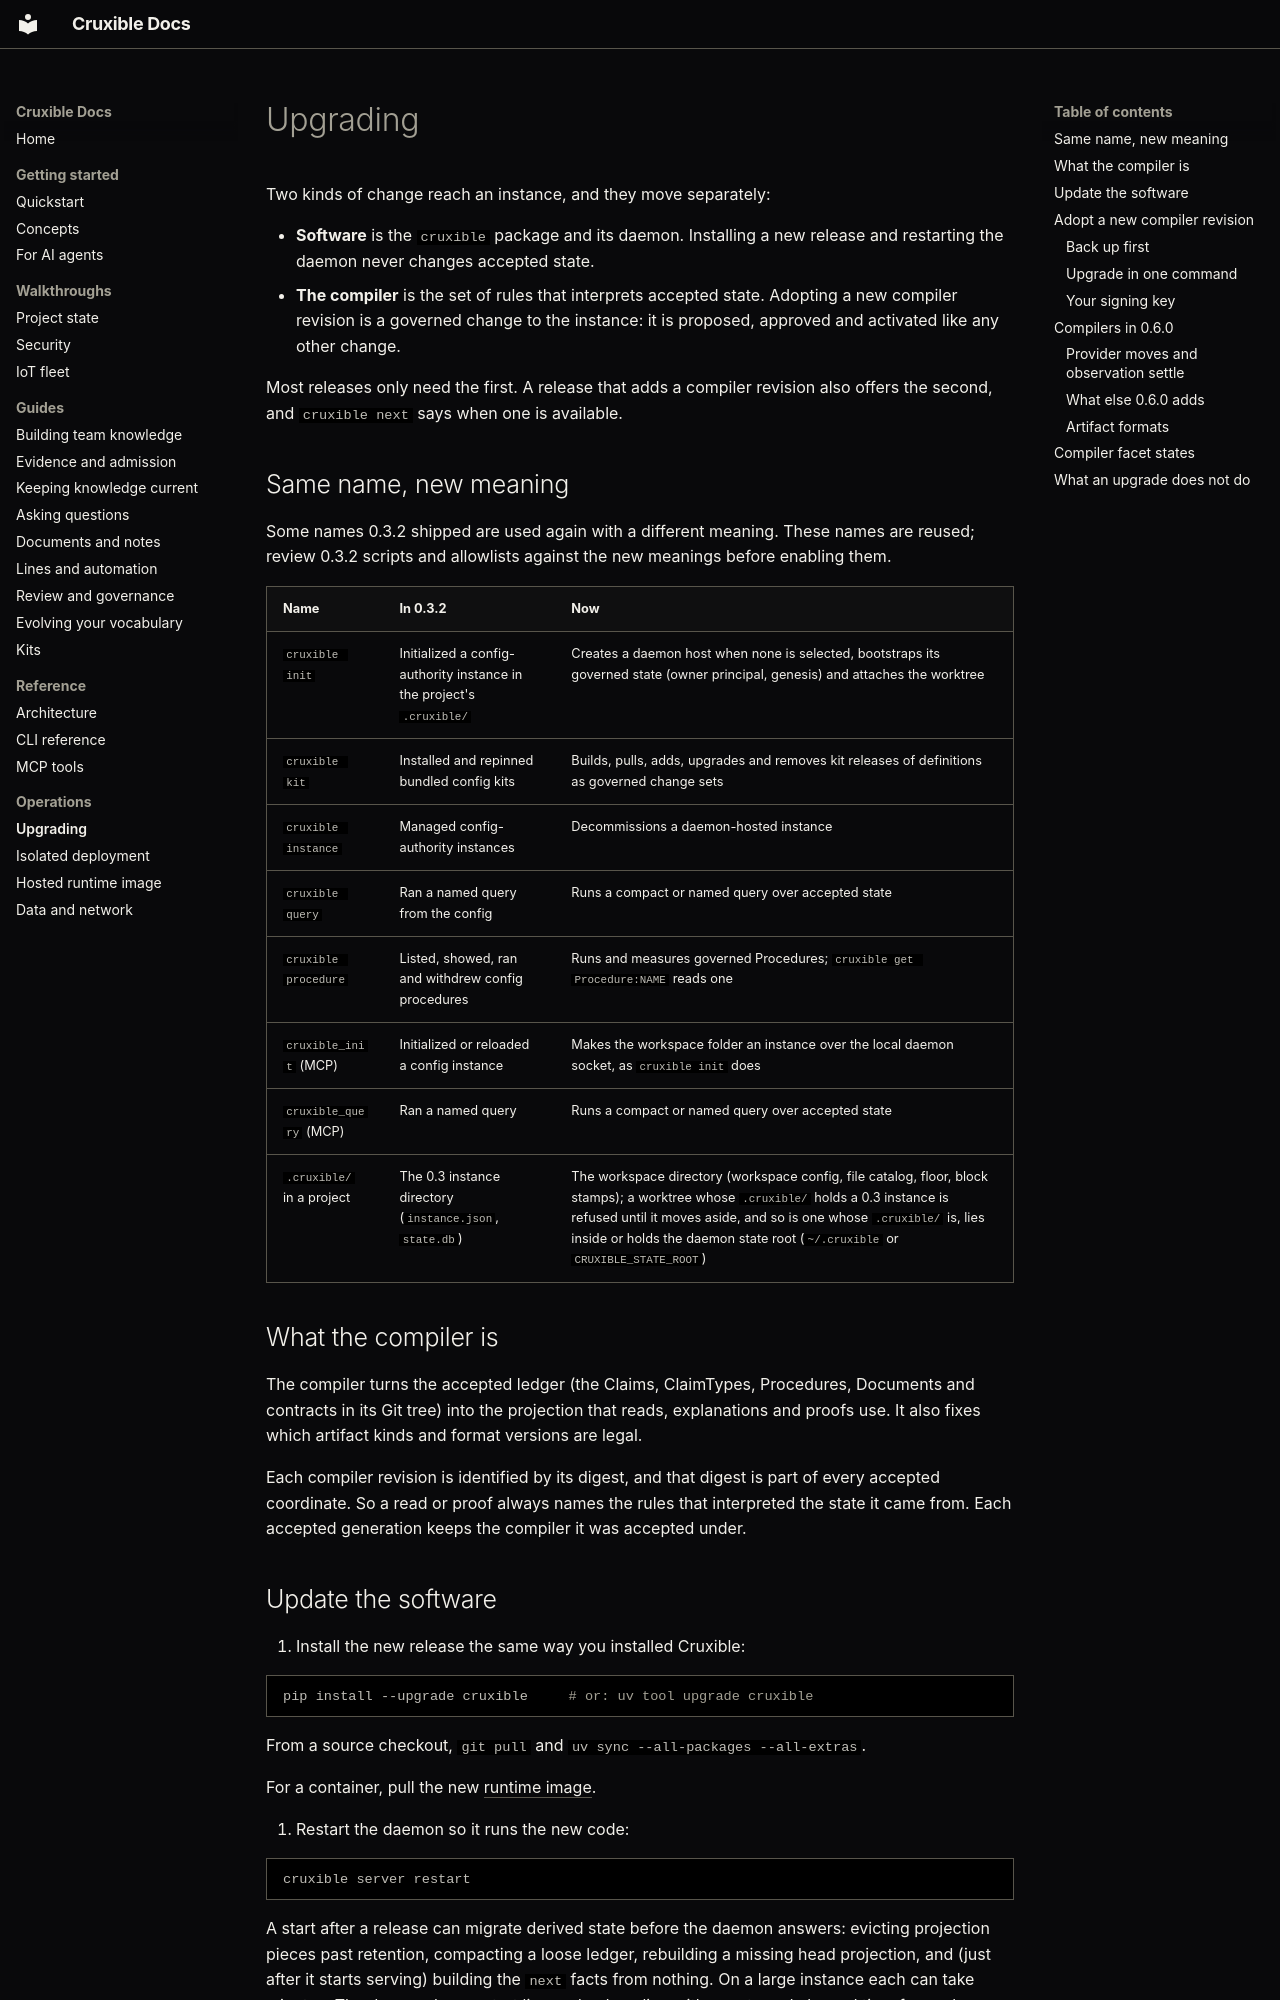

repository: cruxible-ai/cruxible · page: upgrading/index.html · generator: mkdocs

# Upgrading

Two kinds of change reach an instance, and they move separately:

- **Software** is the `cruxible` package and its daemon. Installing a new
  release and restarting the daemon never changes accepted state.
- **The compiler** is the set of rules that interprets accepted state. Adopting
  a new compiler revision is a governed change to the instance: it is proposed,
  approved and activated like any other change.

Most releases only need the first. A release that adds a compiler revision also
offers the second, and `cruxible next` says when one is available.

## Same name, new meaning

Some names 0.3.2 shipped are used again with a different meaning. These names
are reused; review 0.3.2 scripts and allowlists against the new meanings
before enabling them.

| Name | In 0.3.2 | Now |
|---|---|---|
| `cruxible init` | Initialized a config-authority instance in the project's `.cruxible/` | Creates a daemon host when none is selected, bootstraps its governed state (owner principal, genesis) and attaches the worktree |
| `cruxible kit` | Installed and repinned bundled config kits | Builds, pulls, adds, upgrades and removes kit releases of definitions as governed change sets |
| `cruxible instance` | Managed config-authority instances | Decommissions a daemon-hosted instance |
| `cruxible query` | Ran a named query from the config | Runs a compact or named query over accepted state |
| `cruxible procedure` | Listed, showed, ran and withdrew config procedures | Runs and measures governed Procedures; `cruxible get Procedure:NAME` reads one |
| `cruxible_init` (MCP) | Initialized or reloaded a config instance | Makes the workspace folder an instance over the local daemon socket, as `cruxible init` does |
| `cruxible_query` (MCP) | Ran a named query | Runs a compact or named query over accepted state |
| `.cruxible/` in a project | The 0.3 instance directory (`instance.json`, `state.db`) | The workspace directory (workspace config, file catalog, floor, block stamps); a worktree whose `.cruxible/` holds a 0.3 instance is refused until it moves aside, and so is one whose `.cruxible/` is, lies inside or holds the daemon state root (`~/.cruxible` or `CRUXIBLE_STATE_ROOT`) |

## What the compiler is

The compiler turns the accepted ledger (the Claims, ClaimTypes, Procedures,
Documents and contracts in its Git tree) into the projection that reads,
explanations and proofs use. It also fixes which artifact kinds and format
versions are legal.

Each compiler revision is identified by its digest, and that digest is part of
every accepted coordinate. So a read or proof always names the rules that
interpreted the state it came from. Each accepted generation keeps the compiler
it was accepted under.
